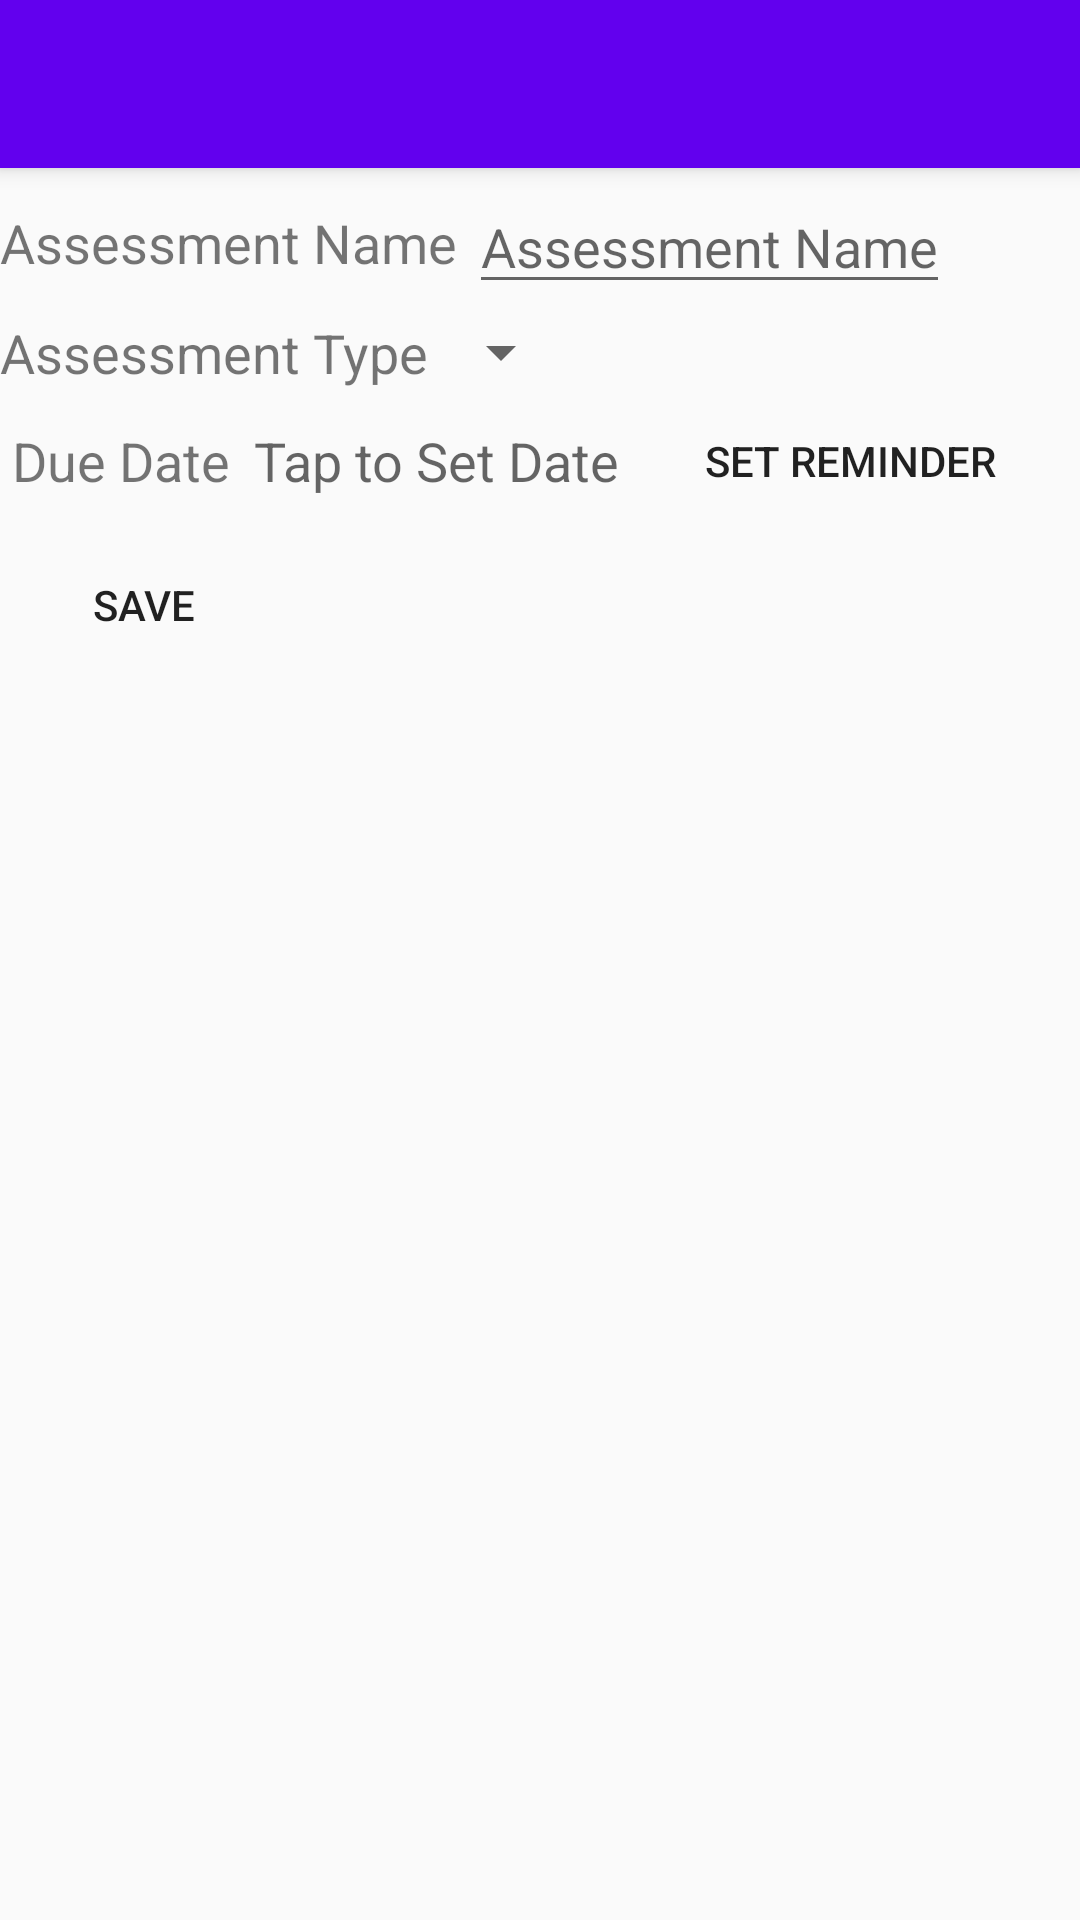

The Android layout XML behind this screen, and the referenced resources:
<!-- AndroidManifest.xml: application theme AppTheme -->
<!-- res/layout/activity_assessment_detail.xml -->
<?xml version="1.0" encoding="utf-8"?>
<androidx.coordinatorlayout.widget.CoordinatorLayout xmlns:android="http://schemas.android.com/apk/res/android"
    xmlns:app="http://schemas.android.com/apk/res-auto"
    xmlns:tools="http://schemas.android.com/tools"
    android:layout_width="match_parent"
    android:layout_height="match_parent"
    tools:context="com.example.uschedule.AssessActivity">

    <com.google.android.material.appbar.AppBarLayout
        android:layout_width="match_parent"
        android:layout_height="wrap_content"
        android:theme="@style/AppTheme.AppBarOverlay">

        <androidx.appcompat.widget.Toolbar
            android:id="@+id/toolbar"
            android:layout_width="match_parent"
            android:layout_height="?attr/actionBarSize"
            android:background="?attr/colorPrimary"
            app:popupTheme="@style/AppTheme.PopupOverlay" />

    </com.google.android.material.appbar.AppBarLayout>

    <include layout="@layout/content_assessment_detail" />

</androidx.coordinatorlayout.widget.CoordinatorLayout>
<!-- res/layout/content_assessment_detail.xml (included above) -->
<?xml version="1.0" encoding="utf-8"?>
<androidx.constraintlayout.widget.ConstraintLayout xmlns:android="http://schemas.android.com/apk/res/android"
    xmlns:app="http://schemas.android.com/apk/res-auto"
    xmlns:tools="http://schemas.android.com/tools"
    android:layout_width="match_parent"
    android:layout_height="match_parent"
    app:layout_behavior="@string/appbar_scrolling_view_behavior"
    tools:context="com.example.uschedule.AssessActivity"
    tools:showIn="@layout/activity_assessment_detail"
>

    <TextView
        android:id="@+id/assessName"
        android:layout_width="wrap_content"
        android:layout_height="wrap_content"
        android:text="Assessment Name"
        android:textSize="18dp"
        app:layout_constraintBottom_toBottomOf="@+id/editAssess"
        app:layout_constraintStart_toStartOf="parent"
        app:layout_constraintTop_toTopOf="@id/editAssess" />

    <EditText
        android:id="@+id/editAssess"
        android:layout_width="wrap_content"
        android:layout_height="wrap_content"
        android:layout_marginLeft="4dp"
        android:layout_marginTop="4dp"
        android:hint="Assessment Name"
        app:layout_constraintStart_toEndOf="@id/assessName"
        app:layout_constraintTop_toTopOf="parent" />

    <TextView
        android:id="@+id/assessType"
        android:layout_width="wrap_content"
        android:layout_height="wrap_content"
        android:text="Assessment Type"
        android:textSize="18dp"
        app:layout_constraintBottom_toBottomOf="@+id/pickAssess"
        app:layout_constraintStart_toStartOf="parent"
        app:layout_constraintTop_toTopOf="@id/pickAssess" />

    <Spinner
        android:id="@+id/pickAssess"
        android:layout_width="wrap_content"
        android:layout_height="wrap_content"
        android:hint="Assessment Type"
        android:scrollbarSize="8dp"
        app:layout_constraintLeft_toRightOf="@+id/assessType"
        app:layout_constraintTop_toBottomOf="@id/editAssess"
        android:layout_marginTop="4dp"/>


    <TextView
        android:id="@+id/dueDate"
        android:layout_width="wrap_content"
        android:layout_height="wrap_content"
        android:layout_marginLeft="4dp"
        android:text="Due Date"
        android:textSize="18dp"
        app:layout_constraintBottom_toBottomOf="@id/editDueDate"
        app:layout_constraintStart_toStartOf="parent"
        app:layout_constraintTop_toTopOf="@id/editDueDate" />

    <TextView
        android:id="@+id/editDueDate"
        android:layout_width="wrap_content"
        android:layout_height="wrap_content"
        android:layout_marginStart="8dp"
        android:layout_marginTop="12dp"
        android:hint="@string/set_date"
        android:textSize="18dp"
        app:layout_constraintStart_toEndOf="@+id/dueDate"
        app:layout_constraintTop_toBottomOf="@id/pickAssess" />

    <Button
        android:id="@+id/save_assess"
        android:layout_width="wrap_content"
        android:layout_height="wrap_content"
        android:layout_marginStart="4dp"
        android:layout_marginTop="12dp"
        android:background="@drawable/mybutton"
        android:text="@string/button_save"
        android:textColor="@color/buttonLabel"
        app:layout_constraintStart_toStartOf="parent"
        app:layout_constraintTop_toBottomOf="@+id/dueDate" />

    <Button
        android:id="@+id/setAssessReminder"
        android:layout_width="wrap_content"
        android:layout_height="wrap_content"
        android:background="@drawable/mybutton"
        android:minWidth="0dp"
        android:minHeight="0dp"
        android:text="Set Reminder"
        app:layout_constraintBottom_toBottomOf="@+id/editDueDate"
        app:layout_constraintEnd_toEndOf="parent"
        app:layout_constraintStart_toEndOf="@+id/editDueDate"
        app:layout_constraintTop_toTopOf="@+id/editDueDate"
        android:padding="4dp"/>

</androidx.constraintlayout.widget.ConstraintLayout>
<!-- resources referenced by this layout -->
<resources>
  <string name="button_save">Save</string>
  <string name="set_date">Tap to Set Date</string>
  <style name="AppTheme.AppBarOverlay" parent="ThemeOverlay.AppCompat.Dark.ActionBar" />
  <style name="AppTheme.PopupOverlay" parent="ThemeOverlay.AppCompat.Light" />
  <style name="AppTheme" parent="Theme.AppCompat.Light.DarkActionBar">
          
          <item name="colorPrimary">@color/colorPrimary</item>
          <item name="colorPrimaryDark">@color/colorPrimaryDark</item>
          <item name="colorAccent">@color/colorAccent</item>
      </style>
  <!-- not gathered from this repository: default colours our renderer supplied (Android Studio template values) -->
  <color name="colorPrimary">#FF6200EE</color>
  <color name="colorPrimaryDark">#FF3700B3</color>
  <color name="colorAccent">#FF03DAC5</color>
</resources>
